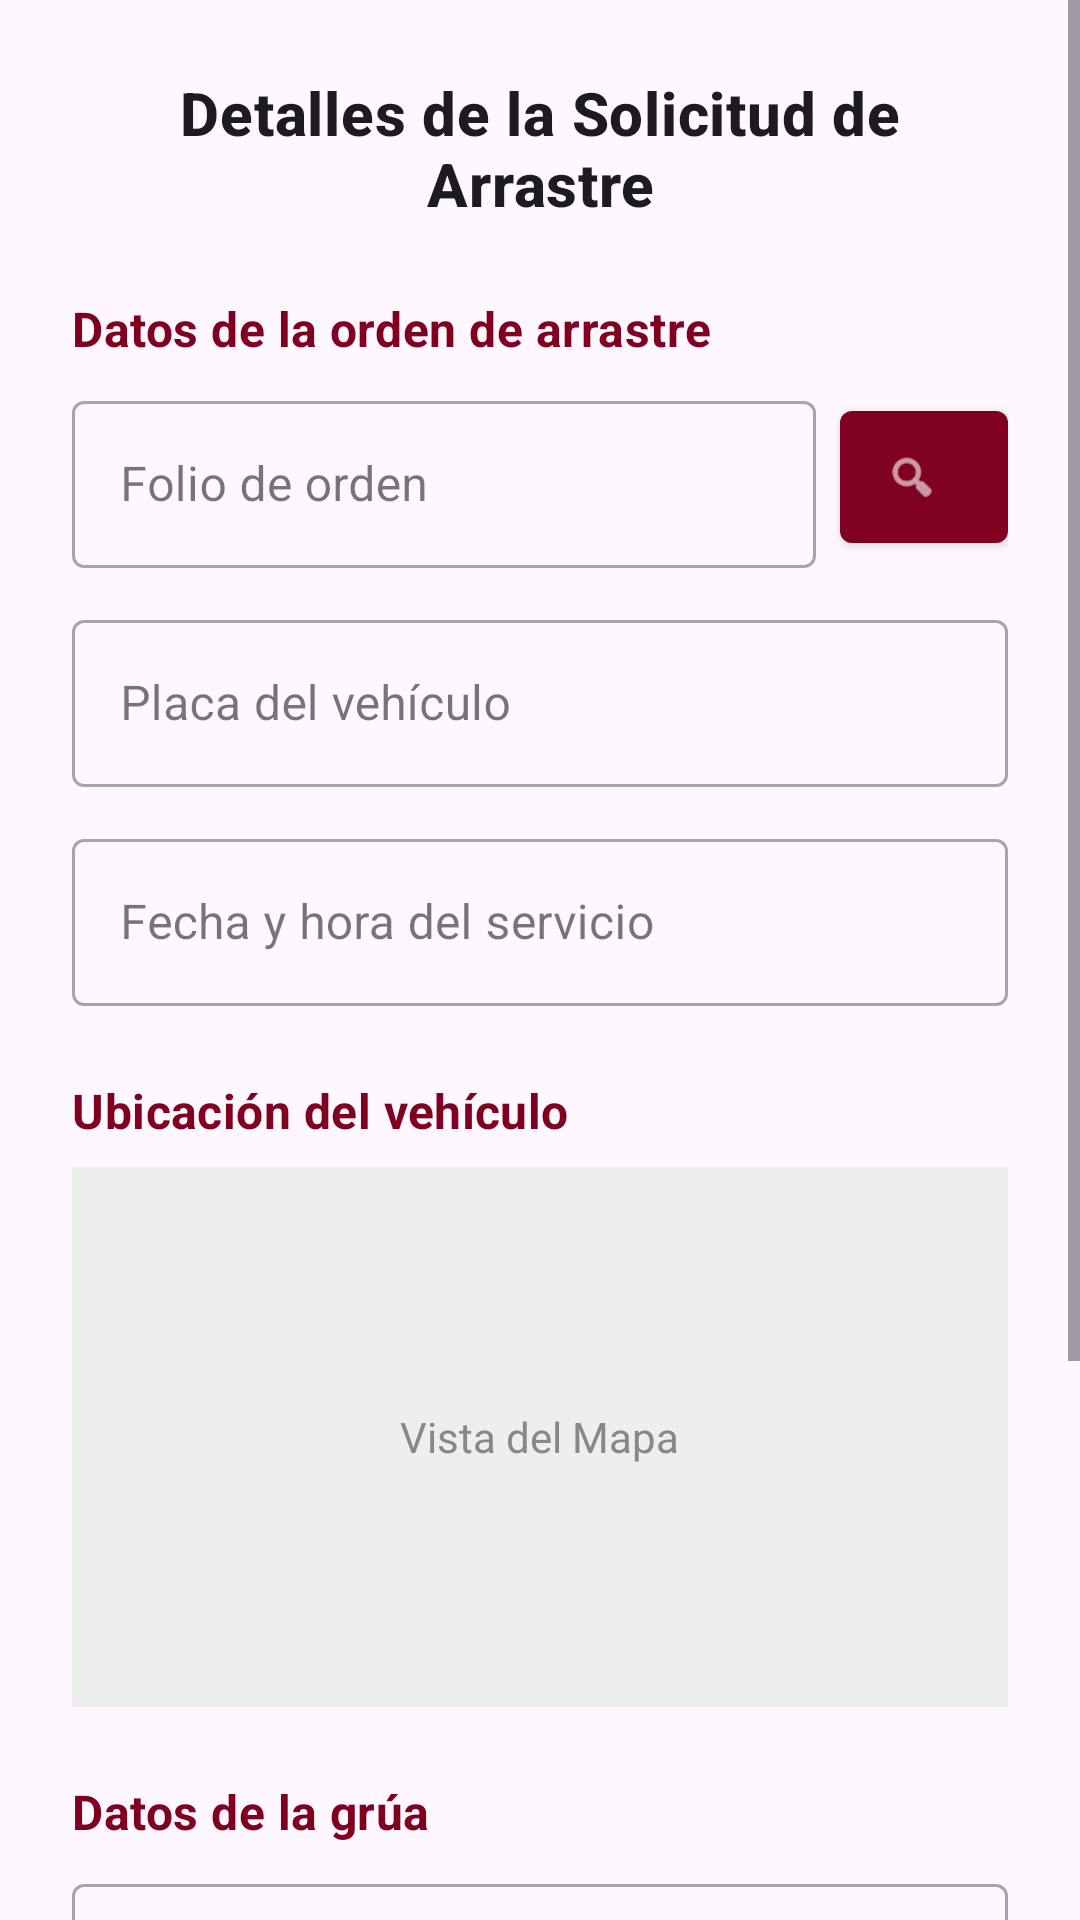

Android layout source for this screen:
<!-- AndroidManifest.xml: application theme Theme.MyApplication -->
<!-- res/layout/activity_detalles_solicitud.xml -->
<?xml version="1.0" encoding="utf-8"?>
<ScrollView xmlns:android="http://schemas.android.com/apk/res/android"
    xmlns:app="http://schemas.android.com/apk/res-auto"
    android:layout_width="match_parent"
    android:layout_height="match_parent"
    android:fillViewport="true">

    <androidx.constraintlayout.widget.ConstraintLayout
        android:layout_width="match_parent"
        android:layout_height="wrap_content"
        android:padding="24dp">

        <TextView
            android:id="@+id/tvTituloOperadorGrua"
            style="@style/TextAppearance.MaterialComponents.Headline6"
            android:layout_width="0dp"
            android:layout_height="wrap_content"
            android:text="@string/detalles_de_la_solicitud_de_arrastre"
            android:textAlignment="center"
            android:textStyle="bold"
            app:layout_constraintEnd_toEndOf="parent"
            app:layout_constraintStart_toStartOf="parent"
            app:layout_constraintTop_toTopOf="parent" />

        <TextView
            android:id="@+id/tvSeccionOrden"
            style="@style/TextAppearance.MaterialComponents.Subtitle1"
            android:layout_width="wrap_content"
            android:layout_height="wrap_content"
            android:layout_marginTop="24dp"
            android:text="Datos de la orden de arrastre"
            android:textColor="?attr/colorPrimary"
            android:textStyle="bold"
            app:layout_constraintStart_toStartOf="parent"
            app:layout_constraintTop_toBottomOf="@+id/tvTituloOperadorGrua" />

        <com.google.android.material.textfield.TextInputLayout
            android:id="@+id/tilFolio"
            style="@style/Widget.MaterialComponents.TextInputLayout.OutlinedBox"
            android:layout_width="0dp"
            android:layout_height="wrap_content"
            android:layout_marginTop="8dp"
            android:layout_marginEnd="8dp"
            android:hint="Folio de orden"
            app:layout_constraintEnd_toStartOf="@+id/btnBuscarFolio"
            app:layout_constraintStart_toStartOf="parent"
            app:layout_constraintTop_toBottomOf="@+id/tvSeccionOrden">

            <com.google.android.material.textfield.TextInputEditText
                android:id="@+id/etFolioOrden"
                android:layout_width="match_parent"
                android:layout_height="wrap_content"
                android:inputType="textCapCharacters" />
        </com.google.android.material.textfield.TextInputLayout>

        <com.google.android.material.button.MaterialButton
            android:id="@+id/btnBuscarFolio"
            style="@style/Widget.MaterialComponents.Button.Icon"
            android:layout_width="56dp"
            android:layout_height="56dp"
            app:icon="@android:drawable/ic_menu_search"
            app:iconGravity="textStart"
            android:padding="0dp"
            app:layout_constraintBottom_toBottomOf="@+id/tilFolio"
            app:layout_constraintEnd_toEndOf="parent"
            app:layout_constraintTop_toTopOf="@+id/tilFolio" />

        <com.google.android.material.textfield.TextInputLayout
            android:id="@+id/tilPlaca"
            style="@style/Widget.MaterialComponents.TextInputLayout.OutlinedBox"
            android:layout_width="0dp"
            android:layout_height="wrap_content"
            android:layout_marginTop="12dp"
            android:hint="Placa del vehículo"
            app:layout_constraintEnd_toEndOf="parent"
            app:layout_constraintStart_toStartOf="parent"
            app:layout_constraintTop_toBottomOf="@+id/tilFolio">

            <com.google.android.material.textfield.TextInputEditText
                android:id="@+id/etPlacaVehiculo"
                android:layout_width="match_parent"
                android:layout_height="wrap_content"
                android:focusable="false"
                android:clickable="true"
                android:inputType="textCapCharacters" />
        </com.google.android.material.textfield.TextInputLayout>

        <com.google.android.material.textfield.TextInputLayout
            android:id="@+id/tilFecha"
            style="@style/Widget.MaterialComponents.TextInputLayout.OutlinedBox"
            android:layout_width="0dp"
            android:layout_height="wrap_content"
            android:layout_marginTop="12dp"
            android:hint="Fecha y hora del servicio"
            app:layout_constraintEnd_toEndOf="parent"
            app:layout_constraintStart_toStartOf="parent"
            app:layout_constraintTop_toBottomOf="@+id/tilPlaca">

            <com.google.android.material.textfield.TextInputEditText
                android:id="@+id/etFechaHoraServicio"
                android:layout_width="match_parent"
                android:layout_height="wrap_content"
                android:clickable="true"
                android:focusable="false"
                android:inputType="datetime" />
        </com.google.android.material.textfield.TextInputLayout>

        <TextView
            android:id="@+id/tvSeccionUbicacion"
            style="@style/TextAppearance.MaterialComponents.Subtitle1"
            android:layout_width="wrap_content"
            android:layout_height="wrap_content"
            android:layout_marginTop="24dp"
            android:text="Ubicación del vehículo"
            android:textColor="?attr/colorPrimary"
            android:textStyle="bold"
            app:layout_constraintStart_toStartOf="parent"
            app:layout_constraintTop_toBottomOf="@+id/tilFecha" />

        <FrameLayout
            android:id="@+id/mapContainerOperador"
            android:layout_width="0dp"
            android:layout_height="180dp"
            android:layout_marginTop="8dp"
            android:background="#EEE"
            app:layout_constraintEnd_toEndOf="parent"
            app:layout_constraintStart_toStartOf="parent"
            app:layout_constraintTop_toBottomOf="@+id/tvSeccionUbicacion">
            <TextView
                android:layout_width="wrap_content"
                android:layout_height="wrap_content"
                android:layout_gravity="center"
                android:text="Vista del Mapa"
                android:textColor="#888"/>
        </FrameLayout>

        <TextView
            android:id="@+id/tvSeccionGrua"
            style="@style/TextAppearance.MaterialComponents.Subtitle1"
            android:layout_width="wrap_content"
            android:layout_height="wrap_content"
            android:layout_marginTop="24dp"
            android:text="Datos de la grúa"
            android:textColor="?attr/colorPrimary"
            android:textStyle="bold"
            app:layout_constraintStart_toStartOf="parent"
            app:layout_constraintTop_toBottomOf="@+id/mapContainerOperador" />

        <com.google.android.material.textfield.TextInputLayout
            android:id="@+id/tilIdGrua"
            style="@style/Widget.MaterialComponents.TextInputLayout.OutlinedBox"
            android:layout_width="0dp"
            android:layout_height="wrap_content"
            android:layout_marginTop="8dp"
            android:hint="ID / Número de grúa"
            app:layout_constraintEnd_toEndOf="parent"
            app:layout_constraintStart_toStartOf="parent"
            app:layout_constraintTop_toBottomOf="@+id/tvSeccionGrua">

            <com.google.android.material.textfield.TextInputEditText
                android:id="@+id/etIdGrua"
                android:layout_width="match_parent"
                android:layout_height="wrap_content"
                android:inputType="textCapCharacters" />
        </com.google.android.material.textfield.TextInputLayout>

        <com.google.android.material.textfield.TextInputLayout
            android:id="@+id/tilObservaciones"
            style="@style/Widget.MaterialComponents.TextInputLayout.OutlinedBox"
            android:layout_width="0dp"
            android:layout_height="wrap_content"
            android:layout_marginTop="16dp"
            android:hint="Comentarios / Observaciones"
            app:layout_constraintEnd_toEndOf="parent"
            app:layout_constraintStart_toStartOf="parent"
            app:layout_constraintTop_toBottomOf="@+id/tilIdGrua">

            <com.google.android.material.textfield.TextInputEditText
                android:id="@+id/etObservaciones"
                android:layout_width="match_parent"
                android:layout_height="wrap_content"
                android:gravity="top|start"
                android:inputType="textMultiLine"
                android:minLines="3" />
        </com.google.android.material.textfield.TextInputLayout>

        <com.google.android.material.button.MaterialButton
            android:id="@+id/btnCancelarOperador"
            style="@style/Widget.MaterialComponents.Button.OutlinedButton"
            android:layout_width="0dp"
            android:layout_height="wrap_content"
            android:layout_marginTop="32dp"
            android:layout_marginEnd="8dp"
            android:text="Cancelar"
            app:layout_constraintEnd_toStartOf="@+id/btnConfirmarServicio"
            app:layout_constraintHorizontal_bias="0.5"
            app:layout_constraintStart_toStartOf="parent"
            app:layout_constraintTop_toBottomOf="@+id/tilObservaciones" />

        <com.google.android.material.button.MaterialButton
            android:id="@+id/btnConfirmarServicio"
            android:layout_width="0dp"
            android:layout_height="wrap_content"
            android:text="Confirmar"
            app:layout_constraintBottom_toBottomOf="@+id/btnCancelarOperador"
            app:layout_constraintEnd_toEndOf="parent"
            app:layout_constraintHorizontal_bias="0.5"
            app:layout_constraintStart_toEndOf="@+id/btnCancelarOperador"
            app:layout_constraintTop_toTopOf="@+id/btnCancelarOperador" />

    </androidx.constraintlayout.widget.ConstraintLayout>
</ScrollView>
<!-- resources referenced by this layout -->
<resources>
  <string name="detalles_de_la_solicitud_de_arrastre">Detalles de la Solicitud de Arrastre</string>
  <style name="Theme.MyApplication" parent="Theme.Material3.DayNight.NoActionBar">
  
          <item name="colorPrimary">@color/guinda</item>
          <item name="colorPrimaryContainer">@color/guinda_light</item>
  
  
          
          <item name="android:statusBarColor">?attr/colorSurface</item>
          
          <item name="android:windowLightStatusBar">true</item>
      </style>
  <color name="guinda">#800020</color>
  <color name="guinda_light">#A00030</color>
</resources>
